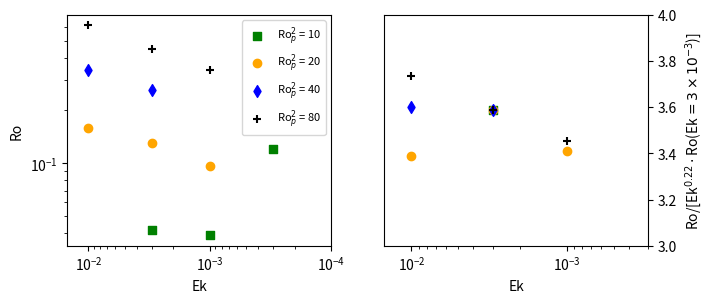

This chart was generated by the following Python code:
import numpy as np
import matplotlib.pyplot as plt

data = np.array(\
    (   (10,    3e-3,   0.042,  20),
        (10,    1e-3,   0.039,  9.6),
        (10,    3e-4,   0.12,   6.8),
        (20,    1e-2,   0.16,   20),
        (20,    3e-3,   0.13,   20),
        (20,    1e-3,   0.097,  20),
        (20,    8e-4,   0.088,  4.6),
        (20,    5e-4,   0.079,  2.3),
        (40,    1e-2,   0.34,   20),
        (40,    3e-3,   0.26,   20),
        (40,    1e-3,   0.19,   3.3),
        (80,    1e-2,   0.61,   20),
        (80,    3e-3,   0.45,   20),
        (80,    1e-3,   0.34,   10),
        (80,    3e-4,   0.26,   0.41)
    ))

fig = plt.figure(figsize=(7.5, 3))
ax1 = fig.add_subplot(1,2,1)


for rop, c, m in ((10, 'green', 's'), (20, 'orange', 'o'), (40, 'blue', 'd'), (80, 'black', '+')):
    good = (data[:,0] == rop)*(data[:,-1] > 5)
    plt.scatter(data[:,1][good], data[:,2][good], color=c, marker=m, label='Ro$_p^2$ = {}'.format(rop))
    if rop > 10:
        deltaRo = np.log10(data[:,2][good][-1]) - np.log10(data[:,2][good][0])
        deltaEk = np.log10(data[:,1][good][-1]) - np.log10(data[:,1][good][0])
        print(deltaRo, deltaEk, deltaRo/deltaEk)


plt.legend(loc='best', fontsize=8)
plt.xscale('log')
plt.yscale('log')
plt.xlim(1.5e-2, 1e-4)
plt.ylabel('Ro')
plt.xlabel('Ek')


ax2 = fig.add_subplot(1,2,2)
power = 0.22
for rop, c, m in ((10, 'green', 's'), (20, 'orange', 'o'), (40, 'blue', 'd'), (80, 'black', '+')):
    good = (data[:,0] == rop)*(data[:,-1] > 5)
    norm = data[:,2][good][data[:,1][good] == 3e-3]
    plt.scatter(data[:,1][good], data[:,2][good]/data[:,1][good]**(power)/norm, color=c, marker=m)


plt.xscale('log')
plt.xlim(1.5e-2, 3e-4)
plt.ylabel(r'Ro/[Ek$^{0.22}\cdot$Ro(Ek$= 3\times10^{-3}$)]')
plt.xlabel('Ek')
plt.ylim(3, 4)

ax2.yaxis.tick_right()
ax2.yaxis.set_label_position('right')


plt.savefig('mdwarfs_rop.png', dpi=300, bbox_inches='tight')
plt.savefig('mdwarfs_rop.pdf', dpi=300, bbox_inches='tight')
